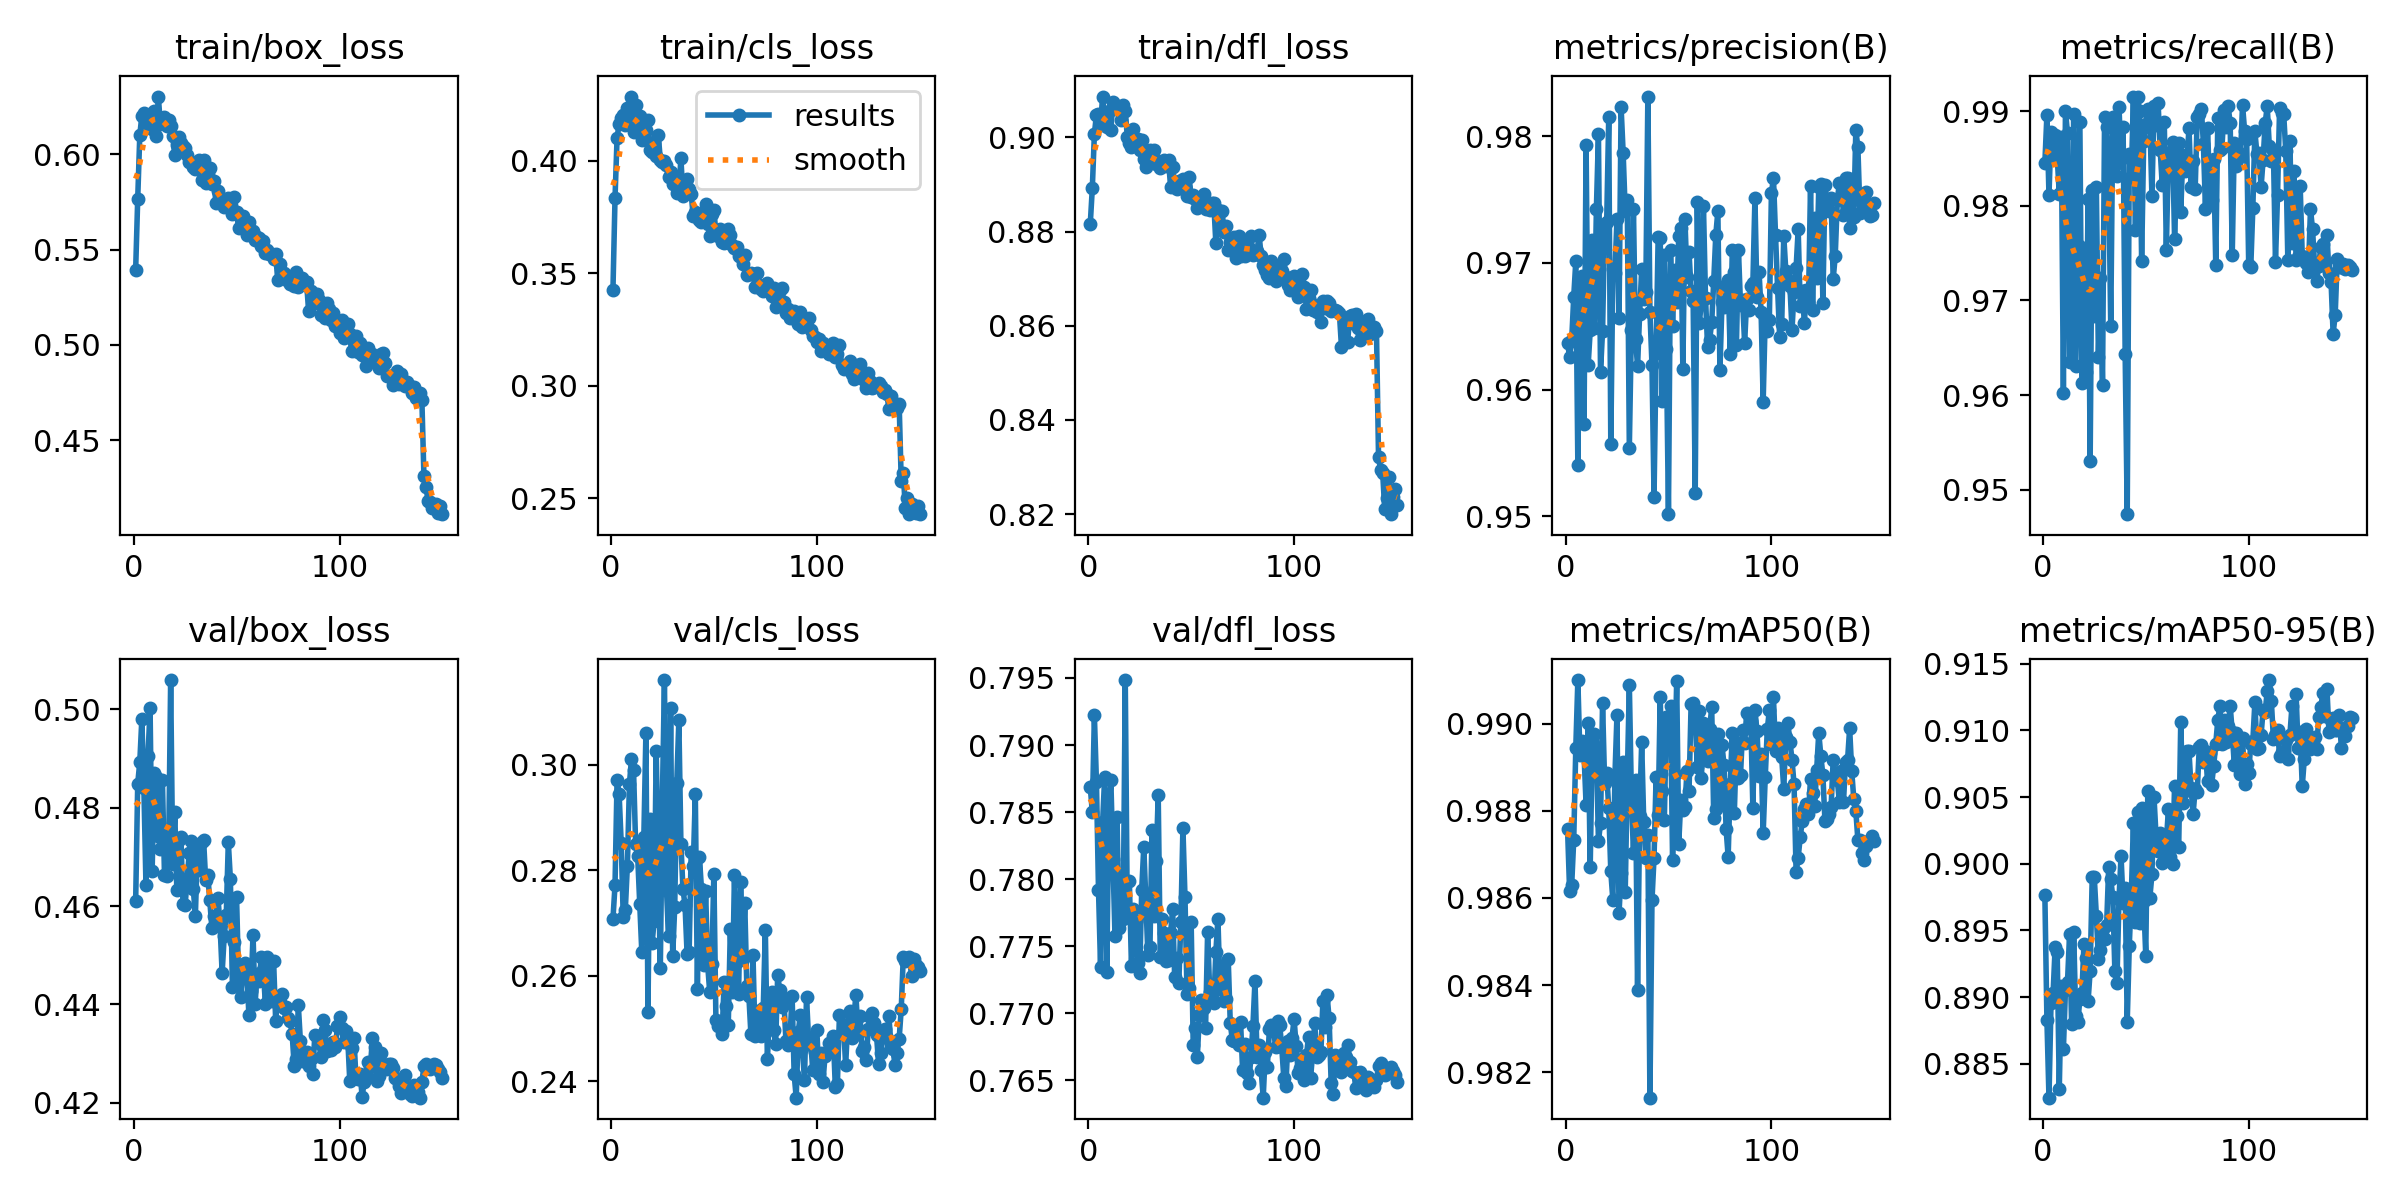

Values plotted in this chart, from the file beside it:
epoch, time, train/box_loss, train/cls_loss, train/dfl_loss, metrics/precision(B), metrics/recall(B), metrics/mAP50(B), metrics/mAP50-95(B), val/box_loss, val/cls_loss, val/dfl_loss, lr/pg0, lr/pg1, lr/pg2
1, 122.3, 0.5395, 0.3428, 0.8816, 0.9637, 0.9845, 0.9876, 0.8977, 0.461, 0.2708, 0.7869, 0.0004758, 0.0004758, 0.0004758
2, 219.7, 0.5767, 0.3833, 0.8892, 0.9626, 0.9896, 0.9862, 0.8883, 0.4849, 0.2771, 0.785, 0.0009459, 0.0009459, 0.0009459
3, 316.9, 0.6099, 0.4102, 0.9007, 0.9639, 0.9811, 0.9863, 0.8825, 0.4893, 0.2972, 0.7922, 0.00141, 0.00141, 0.00141
4, 412.8, 0.6203, 0.4164, 0.9048, 0.9673, 0.9878, 0.9873, 0.8896, 0.498, 0.2944, 0.7873, 0.001401, 0.001401, 0.001401
5, 508.4, 0.6217, 0.4187, 0.905, 0.9701, 0.9863, 0.9895, 0.8903, 0.4839, 0.2851, 0.7792, 0.001391, 0.001391, 0.001391
6, 604.5, 0.6166, 0.4203, 0.9027, 0.9541, 0.9875, 0.991, 0.8938, 0.4644, 0.2711, 0.7734, 0.001382, 0.001382, 0.001382
7, 699.9, 0.6208, 0.4158, 0.9087, 0.9675, 0.9852, 0.9893, 0.8934, 0.4906, 0.2725, 0.7842, 0.001372, 0.001372, 0.001372
8, 796.2, 0.6205, 0.4233, 0.9036, 0.969, 0.9812, 0.9896, 0.8831, 0.5003, 0.2808, 0.7876, 0.001363, 0.001363, 0.001363
9, 889.7, 0.6135, 0.4163, 0.9022, 0.9573, 0.9872, 0.9893, 0.8909, 0.4671, 0.2963, 0.7731, 0.001354, 0.001354, 0.001354
10, 983.8, 0.6228, 0.4284, 0.9056, 0.9793, 0.9602, 0.9881, 0.8861, 0.487, 0.3011, 0.7847, 0.001344, 0.001344, 0.001344
11, 1077, 0.6098, 0.4126, 0.9017, 0.9619, 0.99, 0.99, 0.8905, 0.4863, 0.2989, 0.7874, 0.001335, 0.001335, 0.001335
12, 1174, 0.6304, 0.4248, 0.9074, 0.9647, 0.9876, 0.9867, 0.8911, 0.4742, 0.285, 0.7815, 0.001325, 0.001325, 0.001325
13, 1267, 0.6159, 0.4156, 0.9061, 0.9718, 0.9635, 0.9896, 0.8947, 0.4716, 0.2827, 0.7758, 0.001316, 0.001316, 0.001316
14, 1361, 0.6182, 0.4198, 0.9066, 0.9649, 0.9676, 0.9898, 0.888, 0.4856, 0.2735, 0.7846, 0.001306, 0.001306, 0.001306
15, 1455, 0.6194, 0.4092, 0.906, 0.9742, 0.9897, 0.9895, 0.8949, 0.4663, 0.2646, 0.7763, 0.001297, 0.001297, 0.001297
16, 1548, 0.6152, 0.4105, 0.9038, 0.9801, 0.963, 0.9873, 0.8886, 0.4661, 0.2862, 0.7787, 0.001288, 0.001288, 0.001288
17, 1642, 0.6182, 0.4135, 0.907, 0.9614, 0.9759, 0.9877, 0.8881, 0.4705, 0.3059, 0.7771, 0.001278, 0.001278, 0.001278
18, 1736, 0.6149, 0.418, 0.9056, 0.9646, 0.9888, 0.9905, 0.8898, 0.506, 0.2532, 0.7948, 0.001269, 0.001269, 0.001269
19, 1830, 0.6098, 0.4048, 0.9002, 0.973, 0.9613, 0.9887, 0.8903, 0.4687, 0.2896, 0.7772, 0.001259, 0.001259, 0.001259
20, 1923, 0.5999, 0.4038, 0.8988, 0.9732, 0.9756, 0.9889, 0.894, 0.479, 0.2661, 0.7798, 0.00125, 0.00125, 0.00125
21, 2017, 0.6051, 0.4078, 0.898, 0.9815, 0.9625, 0.9881, 0.8929, 0.4632, 0.2704, 0.7735, 0.00124, 0.00124, 0.00124
22, 2110, 0.6091, 0.4022, 0.9019, 0.9557, 0.9807, 0.9866, 0.8897, 0.4735, 0.3025, 0.7778, 0.001231, 0.001231, 0.001231
23, 2203, 0.6062, 0.4113, 0.8997, 0.9695, 0.9531, 0.9859, 0.892, 0.474, 0.2819, 0.7769, 0.001222, 0.001222, 0.001222
24, 2297, 0.6042, 0.4005, 0.8996, 0.9692, 0.9816, 0.9888, 0.899, 0.4604, 0.2614, 0.7738, 0.001212, 0.001212, 0.001212
25, 2390, 0.6034, 0.3995, 0.8973, 0.9735, 0.9683, 0.9902, 0.899, 0.4602, 0.2934, 0.773, 0.001203, 0.001203, 0.001203
26, 2484, 0.5996, 0.3998, 0.8995, 0.9657, 0.982, 0.9857, 0.8961, 0.4653, 0.316, 0.7792, 0.001193, 0.001193, 0.001193
27, 2584, 0.5963, 0.3978, 0.8953, 0.9823, 0.9641, 0.9866, 0.8929, 0.4709, 0.2763, 0.7824, 0.001184, 0.001184, 0.001184
28, 2680, 0.5962, 0.3928, 0.8936, 0.9787, 0.9723, 0.9891, 0.8936, 0.4732, 0.2675, 0.7783, 0.001174, 0.001174, 0.001174
29, 2775, 0.5935, 0.3947, 0.8952, 0.9741, 0.9611, 0.9861, 0.8951, 0.4634, 0.3107, 0.7743, 0.001165, 0.001165, 0.001165
30, 2868, 0.5922, 0.3896, 0.8973, 0.975, 0.9894, 0.9887, 0.8944, 0.458, 0.2636, 0.775, 0.001155, 0.001155, 0.001155
31, 2962, 0.5947, 0.3928, 0.8959, 0.9554, 0.9883, 0.9909, 0.8954, 0.472, 0.2731, 0.7837, 0.001146, 0.001146, 0.001146
32, 3055, 0.5969, 0.3856, 0.8972, 0.9647, 0.9831, 0.9884, 0.8998, 0.4674, 0.2966, 0.7773, 0.001137, 0.001137, 0.001137
33, 3148, 0.5867, 0.3864, 0.8943, 0.9743, 0.9672, 0.987, 0.8989, 0.4731, 0.3084, 0.7814, 0.001127, 0.001127, 0.001127
34, 3242, 0.5972, 0.4009, 0.895, 0.964, 0.9894, 0.9887, 0.8975, 0.4734, 0.285, 0.7863, 0.001118, 0.001118, 0.001118
35, 3337, 0.5849, 0.3842, 0.8935, 0.9618, 0.9843, 0.9839, 0.892, 0.4653, 0.2763, 0.7742, 0.001108, 0.001108, 0.001108
36, 3430, 0.5897, 0.3897, 0.8949, 0.966, 0.9831, 0.9879, 0.8911, 0.4663, 0.2734, 0.7771, 0.001099, 0.001099, 0.001099
37, 3524, 0.5931, 0.3917, 0.8951, 0.9695, 0.9905, 0.9896, 0.8974, 0.4612, 0.2642, 0.776, 0.001089, 0.001089, 0.001089
38, 3618, 0.5842, 0.3873, 0.8939, 0.9671, 0.9849, 0.9878, 0.9006, 0.4556, 0.2645, 0.7739, 0.00108, 0.00108, 0.00108
39, 3715, 0.5859, 0.385, 0.8952, 0.9677, 0.9883, 0.9869, 0.8971, 0.458, 0.2835, 0.774, 0.001071, 0.001071, 0.001071
40, 3810, 0.5744, 0.3752, 0.8896, 0.9831, 0.9644, 0.9874, 0.8982, 0.4581, 0.2808, 0.776, 0.001061, 0.001061, 0.001061
41, 3903, 0.581, 0.3771, 0.8936, 0.9661, 0.9474, 0.9814, 0.8881, 0.4617, 0.2943, 0.7778, 0.001052, 0.001052, 0.001052
42, 4000, 0.5771, 0.3765, 0.8903, 0.962, 0.9855, 0.9859, 0.8939, 0.456, 0.2576, 0.7727, 0.001042, 0.001042, 0.001042
43, 4096, 0.5745, 0.3735, 0.8891, 0.9516, 0.983, 0.9869, 0.8977, 0.4464, 0.2825, 0.7741, 0.001033, 0.001033, 0.001033
44, 4193, 0.5723, 0.3729, 0.8908, 0.9629, 0.9915, 0.9888, 0.9031, 0.4538, 0.2763, 0.7722, 0.001023, 0.001023, 0.001023
45, 4291, 0.574, 0.3773, 0.8898, 0.972, 0.9774, 0.9879, 0.8956, 0.4582, 0.2621, 0.7768, 0.001014, 0.001014, 0.001014
46, 4386, 0.5769, 0.3807, 0.8912, 0.972, 0.9914, 0.9906, 0.9039, 0.473, 0.2761, 0.7838, 0.001005, 0.001005, 0.001005
47, 4482, 0.5742, 0.372, 0.8894, 0.9591, 0.99, 0.9885, 0.8956, 0.4655, 0.262, 0.7787, 0.0009952, 0.0009952, 0.0009952
48, 4580, 0.5686, 0.3664, 0.8876, 0.9706, 0.9742, 0.9878, 0.9042, 0.4435, 0.2569, 0.7715, 0.0009857, 0.0009857, 0.0009857
49, 4674, 0.5775, 0.3761, 0.8916, 0.9632, 0.9868, 0.9901, 0.8972, 0.4526, 0.2622, 0.7719, 0.0009763, 0.0009763, 0.0009763
50, 4767, 0.5697, 0.3782, 0.8874, 0.9502, 0.9886, 0.9897, 0.8931, 0.4618, 0.2793, 0.7768, 0.0009669, 0.0009669, 0.0009669
51, 4863, 0.5611, 0.3678, 0.8877, 0.971, 0.9902, 0.9904, 0.9055, 0.4456, 0.2516, 0.7676, 0.0009574, 0.0009574, 0.0009574
52, 4960, 0.5675, 0.3665, 0.887, 0.965, 0.989, 0.9869, 0.8975, 0.4416, 0.2505, 0.7689, 0.000948, 0.000948, 0.000948
53, 5056, 0.5675, 0.3694, 0.885, 0.9695, 0.981, 0.9889, 0.8992, 0.4455, 0.2511, 0.7668, 0.0009386, 0.0009386, 0.0009386
54, 5149, 0.5619, 0.364, 0.886, 0.9669, 0.9905, 0.991, 0.905, 0.4484, 0.2489, 0.7699, 0.0009291, 0.0009291, 0.0009291
55, 5243, 0.5578, 0.3633, 0.8858, 0.9721, 0.9885, 0.9872, 0.9021, 0.4466, 0.2588, 0.771, 0.0009197, 0.0009197, 0.0009197
56, 5337, 0.5647, 0.3654, 0.888, 0.9728, 0.9908, 0.9882, 0.901, 0.4378, 0.2542, 0.7704, 0.0009103, 0.0009103, 0.0009103
57, 5431, 0.5588, 0.3696, 0.8847, 0.9616, 0.9859, 0.988, 0.9023, 0.4427, 0.2507, 0.7689, 0.0009008, 0.0009008, 0.0009008
58, 5527, 0.5597, 0.3671, 0.886, 0.9734, 0.9822, 0.9881, 0.9, 0.4542, 0.2688, 0.7761, 0.0008914, 0.0008914, 0.0008914
59, 5621, 0.5551, 0.3627, 0.8845, 0.9689, 0.9889, 0.9889, 0.9003, 0.4401, 0.2569, 0.7716, 0.000882, 0.000882, 0.000882
60, 5714, 0.5565, 0.3611, 0.886, 0.9708, 0.9754, 0.9885, 0.9017, 0.4462, 0.2791, 0.7713, 0.0008725, 0.0008725, 0.0008725
... 90 more rows
